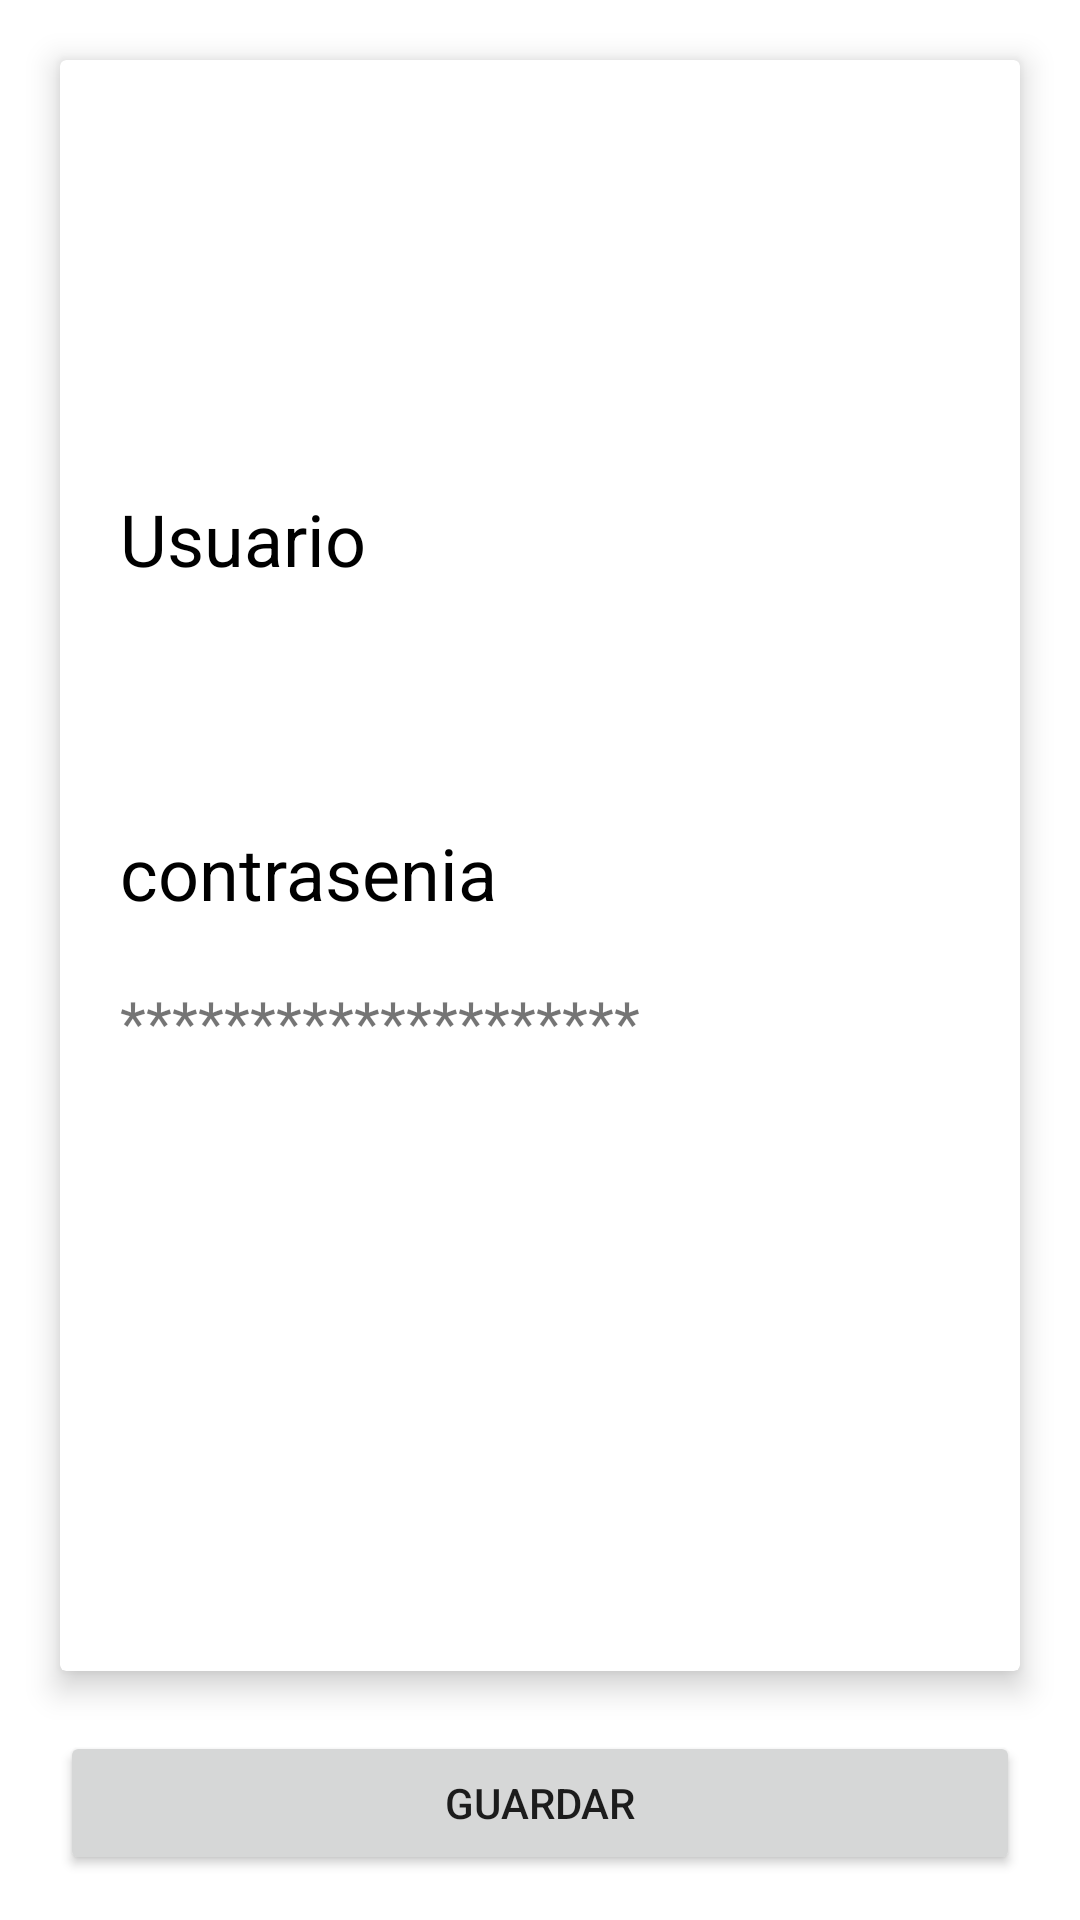

Reconstruct the res/layout file that produces this screen, plus the resources it refers to.
<!-- AndroidManifest.xml: application theme Theme.ProyectoSabrina -->
<!-- res/layout/fragment_settings.xml -->
<?xml version="1.0" encoding="utf-8"?>
<androidx.constraintlayout.widget.ConstraintLayout xmlns:android="http://schemas.android.com/apk/res/android"
    xmlns:app="http://schemas.android.com/apk/res-auto"
    xmlns:tools="http://schemas.android.com/tools"
    android:layout_width="match_parent"
    android:layout_height="match_parent"
    tools:context=".fragments.Settings">

    <com.google.android.material.card.MaterialCardView
        android:id="@+id/settings_card"
        android:layout_width="match_parent"
        android:layout_height="0dp"
        android:layout_margin="20dp"
        app:cardCornerRadius="2dp"
        app:layout_constraintStart_toStartOf="parent"
        app:layout_constraintEnd_toEndOf="parent"
        app:layout_constraintBottom_toTopOf="@id/save_button"
        app:layout_constraintTop_toTopOf="parent"
        app:cardElevation="6dp">

        <androidx.constraintlayout.widget.ConstraintLayout
            android:layout_width="match_parent"
            android:layout_height="match_parent"
            android:layout_margin="10dp">

            <ImageView
                android:id="@+id/imagen_usuario"
                android:layout_width="100dp"
                android:layout_height="0dp"
                android:layout_marginStart="10dp"
                android:layout_marginTop="15dp"
                app:layout_constraintBottom_toTopOf="@id/settings_second_vertical_guideline"
                app:layout_constraintStart_toStartOf="parent"
                app:layout_constraintTop_toTopOf="parent" />

            <ImageView
                android:id="@+id/editar_icono_usuario"
                android:layout_width="30dp"
                android:layout_height="30dp"
                android:layout_marginStart="10dp"
                android:src="@drawable/ic_camera"
                app:layout_constraintBottom_toBottomOf="@id/imagen_usuario"
                app:layout_constraintStart_toEndOf="@id/imagen_usuario"
                app:layout_constraintTop_toTopOf="@id/imagen_usuario" />

            <ImageView
                android:layout_width="15dp"
                android:layout_height="15dp"
                android:layout_marginStart="-12dp"
                android:layout_marginBottom="1dp"
                android:src="@drawable/ic_edit"
                app:layout_constraintBottom_toBottomOf="@id/texto_contrasenia"
                app:layout_constraintRight_toRightOf="@id/texto_contrasenia"
                app:layout_constraintTop_toTopOf="@id/texto_contrasenia" />

            <TextView
                android:id="@+id/texto_nombre"
                android:layout_width="wrap_content"
                android:layout_height="wrap_content"
                android:layout_marginStart="10dp"
                android:layout_marginTop="20dp"
                android:paddingBottom="2dp"
                android:textSize="20sp"
                app:layout_constraintStart_toStartOf="parent"
                app:layout_constraintTop_toBottomOf="@id/titulo_nombre"
                tools:text="Testing nombre" />

            <TextView
                android:id="@+id/titulo_contrasenia"
                android:layout_width="wrap_content"
                android:layout_height="wrap_content"
                android:layout_marginStart="10dp"
                android:layout_marginTop="30dp"
                android:text="contrasenia"
                android:textColor="@color/black"
                android:textSize="24sp"
                app:layout_constraintStart_toStartOf="parent"
                app:layout_constraintTop_toBottomOf="@id/texto_nombre" />

            <TextView
                android:id="@+id/texto_contrasenia"
                android:layout_width="wrap_content"
                android:layout_height="wrap_content"
                android:layout_marginStart="10dp"
                android:layout_marginTop="20dp"
                android:paddingEnd="30dp"
                android:textSize="20sp"
                android:text="********************"
                app:layout_constraintStart_toStartOf="parent"
                app:layout_constraintTop_toBottomOf="@id/titulo_contrasenia" />

            <TextView
                android:id="@+id/titulo_nombre"
                android:layout_width="wrap_content"
                android:layout_height="wrap_content"
                android:layout_marginStart="10dp"
                android:layout_marginTop="30dp"
                android:text="Usuario"
                android:textColor="@color/black"
                android:textSize="24sp"
                app:layout_constraintStart_toStartOf="parent"
                app:layout_constraintTop_toBottomOf="@id/imagen_usuario" />

            <androidx.constraintlayout.widget.Guideline
                android:id="@+id/settings_second_vertical_guideline"
                android:layout_width="wrap_content"
                android:layout_height="wrap_content"
                android:orientation="horizontal"
                app:layout_constraintGuide_percent="0.20" />

        </androidx.constraintlayout.widget.ConstraintLayout>

    </com.google.android.material.card.MaterialCardView>

    <Button
        android:id="@+id/save_button"
        android:text="Guardar"
        android:layout_width="match_parent"
        android:layout_marginStart="20dp"
        android:layout_marginEnd="20dp"
        android:layout_height="wrap_content"
        android:layout_marginBottom="15dp"
        app:layout_constraintBottom_toBottomOf="parent"/>

</androidx.constraintlayout.widget.ConstraintLayout>
<!-- resources referenced by this layout -->
<resources>
  <style name="Theme.ProyectoSabrina" parent="Theme.MaterialComponents.DayNight.DarkActionBar">
          
          <item name="colorPrimary">@color/purple_500</item>
          <item name="colorPrimaryVariant">@color/purple_700</item>
          <item name="colorOnPrimary">@color/white</item>
          
          <item name="colorSecondary">@color/teal_200</item>
          <item name="colorSecondaryVariant">@color/teal_700</item>
          <item name="colorOnSecondary">@color/black</item>
          
          <item name="android:statusBarColor" tools:targetApi="l">?attr/colorPrimaryVariant</item>
          
      </style>
  <!-- not gathered from this repository: default colours our renderer supplied (Android Studio template values) -->
  <color name="purple_500">#FF6200EE</color>
  <color name="purple_700">#FF3700B3</color>
  <color name="teal_200">#FF03DAC5</color>
  <color name="teal_700">#FF018786</color>
  <color name="black">#FF000000</color>
  <color name="white">#FFFFFFFF</color>
</resources>
